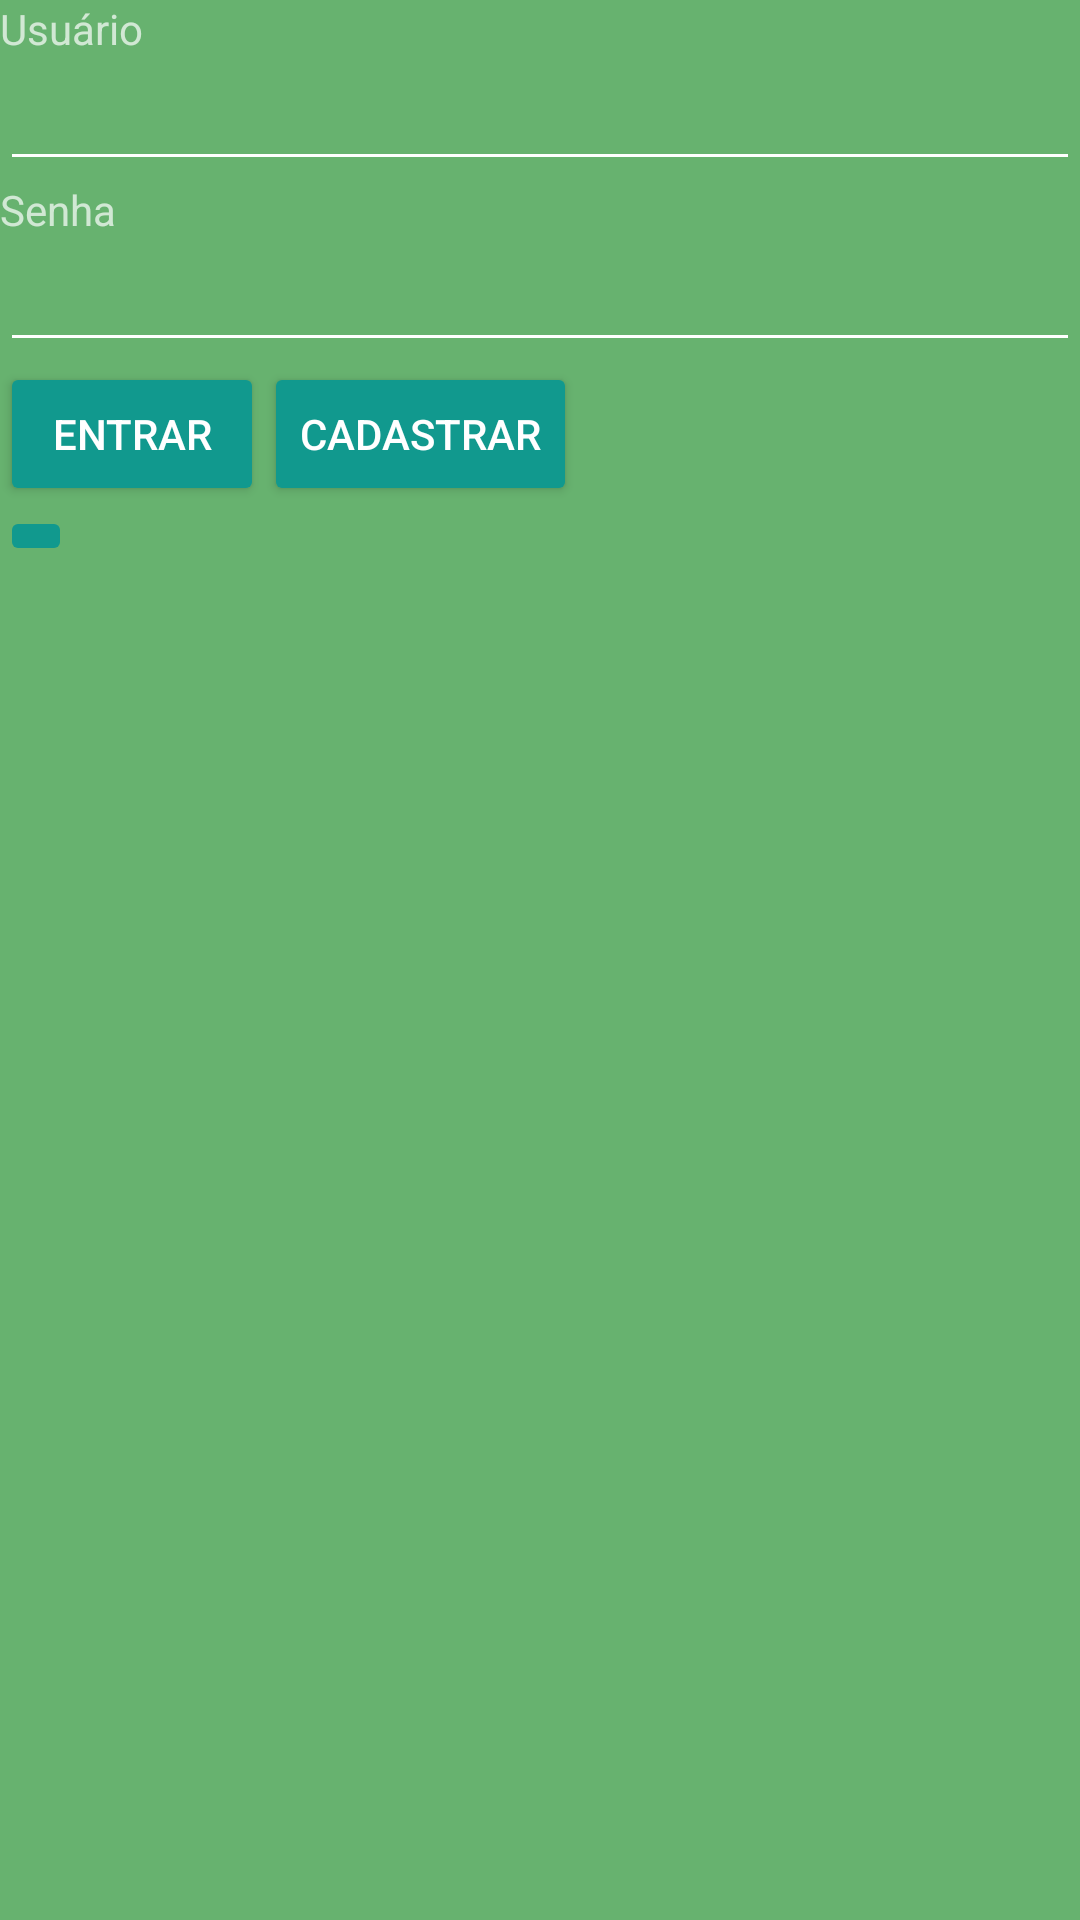

This screen was rendered from an Android layout file. Write that file and the resources it references.
<!-- AndroidManifest.xml: activity theme AppTheme.Dark -->
<!-- res/layout/activity_login.xml -->
<?xml version="1.0" encoding="utf-8"?>
<android.support.constraint.ConstraintLayout
    xmlns:android="http://schemas.android.com/apk/res/android"
    xmlns:app="http://schemas.android.com/apk/res-auto"
    xmlns:tools="http://schemas.android.com/tools"
    android:layout_width="match_parent"
    android:layout_height="match_parent">

    <LinearLayout
        android:layout_width="match_parent"
        android:layout_height="wrap_content"
        android:orientation="vertical">

        <TextView
            android:layout_width="wrap_content"
            android:layout_height="wrap_content"
            android:text="Usuário"/>

        <EditText
            android:layout_width="match_parent"
            android:layout_height="wrap_content"
            android:id="@+id/login_user"/>

        <TextView
            android:layout_width="wrap_content"
            android:layout_height="wrap_content"
            android:text="Senha"/>

        <EditText
            android:layout_width="match_parent"
            android:layout_height="wrap_content"
            android:id="@+id/login_password"/>

        <LinearLayout
            android:layout_width="match_parent"
            android:layout_height="wrap_content"
            android:orientation="horizontal">

            <Button
                android:id="@+id/emailSignInButton"
                android:layout_width="wrap_content"
                android:layout_height="wrap_content"
                android:text="Entrar"
                tools:layout_editor_absoluteX="92dp"
                tools:layout_editor_absoluteY="128dp" />

            <Button
                android:id="@+id/emailCreateAccountButton"
                android:layout_width="wrap_content"
                android:layout_height="wrap_content"
                android:text="Cadastrar"
                tools:layout_editor_absoluteX="193dp"
                tools:layout_editor_absoluteY="128dp" />

        </LinearLayout>

        <ImageButton
            android:id="@+id/signOutButton"
            android:layout_width="wrap_content"
            android:layout_height="wrap_content"
            app:srcCompat="@android:drawable/btn_dialog"
            tools:layout_editor_absoluteX="311dp"
            tools:layout_editor_absoluteY="442dp" />

    </LinearLayout>




</android.support.constraint.ConstraintLayout>
<!-- resources referenced by this layout -->
<resources>
  <style name="AppTheme.Dark" parent="Theme.AppCompat.NoActionBar">
          <item name="colorPrimary">@color/primary</item>
          <item name="colorPrimaryDark">@color/primary_dark</item>
          <item name="colorAccent">@color/accent</item>
  
          <item name="android:windowBackground">@color/primary</item>
  
          <item name="colorControlNormal">@color/white</item>
          <item name="colorControlActivated">@color/white</item>
          <item name="colorControlHighlight">@color/white</item>
          <item name="android:textColorHint">@color/white</item>
  
          <item name="colorButtonNormal">@color/primary_darker</item>
          <item name="android:colorButtonNormal">@color/primary_darker</item>
      </style>
  <color name="primary">#67B26F</color>
  <color name="primary_dark">#4ca2cd</color>
  <color name="accent">#FFFFFF</color>
  <color name="white">#FFFFFF</color>
  <color name="primary_darker">#11998e</color>
</resources>
